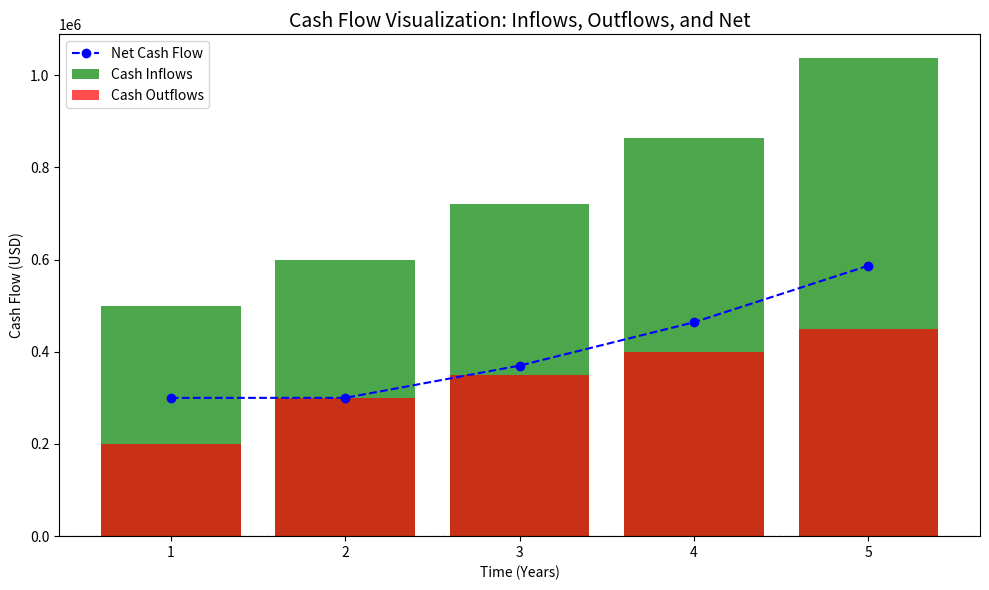

Reproduce this figure in Python.
import matplotlib.pyplot as plt

# Example Data
years = [1, 2, 3, 4, 5]  # Timeline (e.g., Years or Months)
cash_inflows = [500000, 600000, 720000, 864000, 1036800]  # Revenue inflows
cash_outflows = [200000, 300000, 350000, 400000, 450000]  # Expenses or loan repayments
net_cash_flows = [inflow - outflow for inflow, outflow in zip(cash_inflows, cash_outflows)]  # Net cash flow

# Plot the bar chart for inflows and outflows
plt.figure(figsize=(10, 6))
plt.bar(years, cash_inflows, color='green', alpha=0.7, label='Cash Inflows')
plt.bar(years, cash_outflows, color='red', alpha=0.7, label='Cash Outflows')

# Plot the line chart for net cash flow
plt.plot(years, net_cash_flows, color='blue', marker='o', linestyle='--', label='Net Cash Flow')

# Add labels and title
plt.title("Cash Flow Visualization: Inflows, Outflows, and Net", fontsize=14)
plt.xlabel("Time (Years)")
plt.ylabel("Cash Flow (USD)")
plt.xticks(years)
plt.axhline(y=0, color='black', linewidth=0.8, linestyle='--')  # Reference line at 0 for net cash flow
plt.legend()

# Display the chart
plt.tight_layout()
plt.show()
